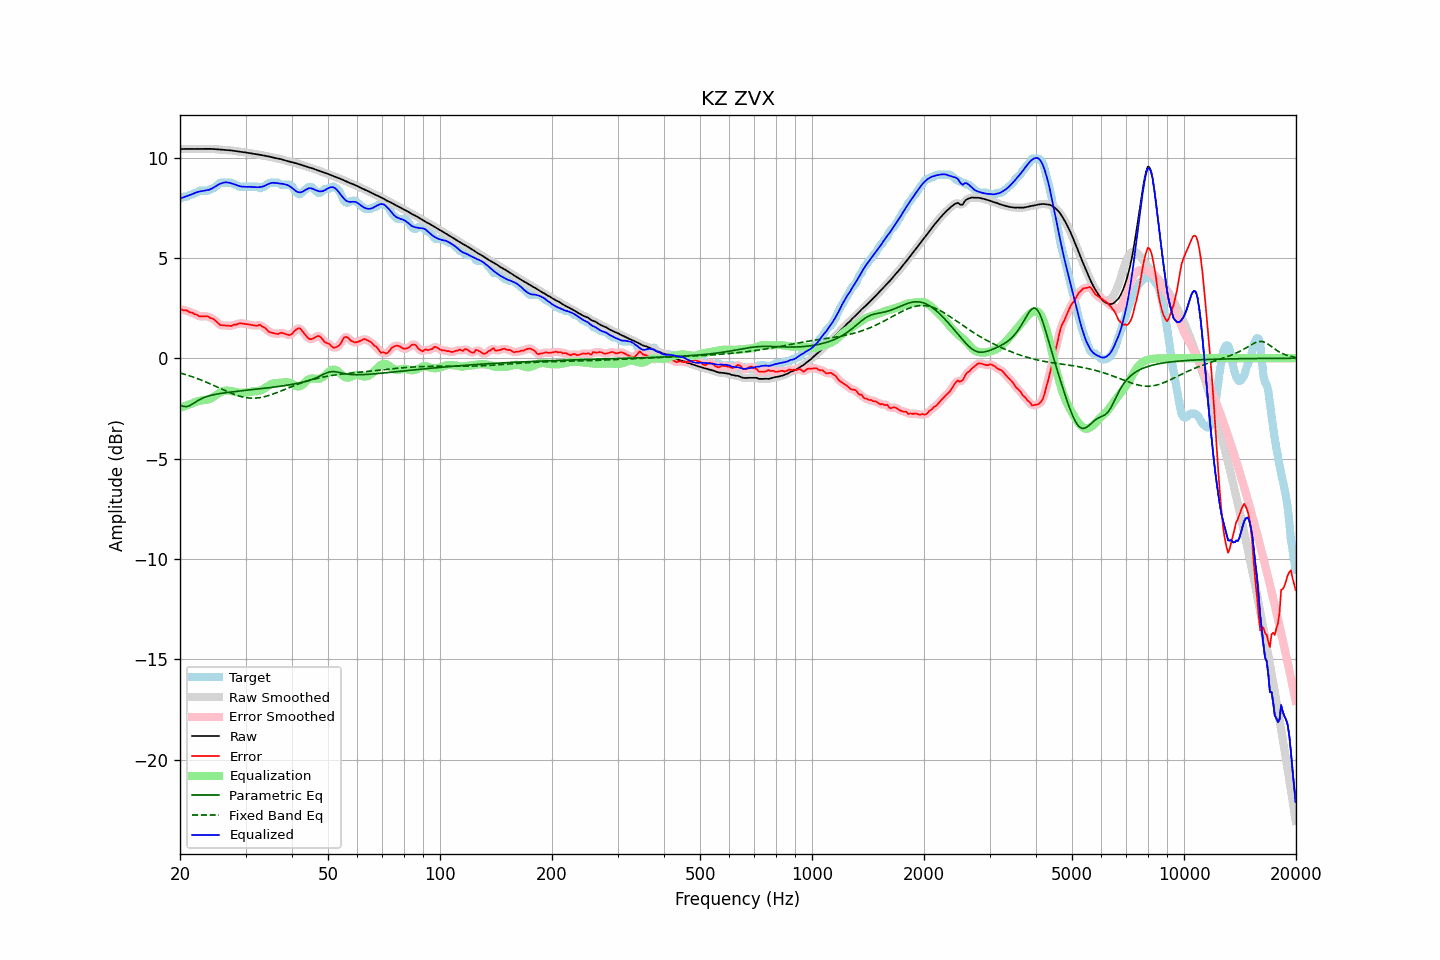

The data file committed next to this chart (first rows):
frequency, raw, error, smoothed, error_smoothed, equalization, parametric_eq, fixed_band_eq, equalized_raw, equalized_smoothed, target
20.00, 10.42, 2.48, 10.42, 2.46, -2.47, -2.32, -0.74, 7.95, 7.95, 7.95
20.20, 10.43, 2.43, 10.43, 2.44, -2.44, -2.36, -0.76, 7.99, 7.99, 8.00
20.40, 10.43, 2.38, 10.43, 2.41, -2.41, -2.40, -0.78, 8.02, 8.02, 8.05
20.61, 10.43, 2.39, 10.43, 2.39, -2.39, -2.41, -0.80, 8.05, 8.05, 8.05
20.81, 10.43, 2.38, 10.43, 2.36, -2.36, -2.41, -0.83, 8.07, 8.07, 8.05
21.02, 10.43, 2.34, 10.43, 2.34, -2.33, -2.39, -0.85, 8.10, 8.10, 8.09
21.23, 10.43, 2.28, 10.43, 2.31, -2.30, -2.36, -0.88, 8.13, 8.13, 8.15
21.44, 10.43, 2.28, 10.43, 2.27, -2.27, -2.32, -0.91, 8.16, 8.16, 8.15
21.66, 10.43, 2.26, 10.43, 2.24, -2.24, -2.27, -0.93, 8.19, 8.19, 8.17
21.87, 10.43, 2.19, 10.43, 2.22, -2.20, -2.22, -0.96, 8.23, 8.23, 8.24
22.09, 10.43, 2.18, 10.43, 2.17, -2.17, -2.17, -0.99, 8.26, 8.26, 8.25
22.31, 10.43, 2.15, 10.43, 2.13, -2.15, -2.12, -1.02, 8.28, 8.28, 8.28
22.54, 10.43, 2.08, 10.43, 2.11, -2.13, -2.07, -1.05, 8.31, 8.31, 8.35
22.76, 10.43, 2.09, 10.43, 2.09, -2.11, -2.03, -1.08, 8.32, 8.32, 8.35
22.99, 10.43, 2.09, 10.43, 2.08, -2.10, -1.99, -1.11, 8.34, 8.34, 8.35
23.22, 10.44, 2.09, 10.44, 2.09, -2.09, -1.96, -1.15, 8.35, 8.35, 8.35
23.45, 10.44, 2.09, 10.44, 2.09, -2.08, -1.93, -1.18, 8.36, 8.36, 8.35
23.69, 10.44, 2.09, 10.44, 2.08, -2.06, -1.90, -1.21, 8.37, 8.37, 8.35
23.92, 10.44, 2.06, 10.44, 2.05, -2.04, -1.87, -1.25, 8.39, 8.39, 8.38
24.16, 10.43, 2.00, 10.43, 2.02, -2.01, -1.85, -1.28, 8.42, 8.42, 8.44
24.40, 10.43, 1.98, 10.43, 1.98, -1.97, -1.83, -1.32, 8.46, 8.46, 8.45
24.65, 10.43, 1.94, 10.42, 1.93, -1.91, -1.82, -1.36, 8.51, 8.51, 8.48
24.89, 10.42, 1.87, 10.42, 1.88, -1.86, -1.80, -1.39, 8.56, 8.56, 8.54
25.14, 10.41, 1.80, 10.41, 1.80, -1.80, -1.78, -1.43, 8.61, 8.61, 8.61
25.39, 10.40, 1.73, 10.40, 1.72, -1.75, -1.77, -1.47, 8.65, 8.65, 8.68
25.65, 10.40, 1.65, 10.40, 1.67, -1.70, -1.76, -1.50, 8.69, 8.69, 8.75
25.91, 10.39, 1.64, 10.39, 1.64, -1.67, -1.74, -1.54, 8.72, 8.72, 8.75
26.16, 10.38, 1.64, 10.38, 1.63, -1.64, -1.73, -1.58, 8.75, 8.75, 8.75
26.43, 10.38, 1.63, 10.38, 1.63, -1.62, -1.72, -1.61, 8.76, 8.76, 8.75
26.69, 10.37, 1.63, 10.37, 1.63, -1.61, -1.71, -1.65, 8.76, 8.76, 8.75
26.96, 10.37, 1.62, 10.37, 1.62, -1.61, -1.70, -1.68, 8.75, 8.75, 8.75
27.23, 10.36, 1.62, 10.36, 1.61, -1.62, -1.69, -1.72, 8.74, 8.74, 8.75
27.50, 10.35, 1.61, 10.35, 1.63, -1.64, -1.68, -1.75, 8.72, 8.72, 8.75
27.77, 10.34, 1.65, 10.34, 1.64, -1.65, -1.67, -1.78, 8.69, 8.69, 8.69
28.05, 10.33, 1.68, 10.33, 1.66, -1.67, -1.66, -1.81, 8.66, 8.66, 8.65
28.33, 10.32, 1.67, 10.32, 1.70, -1.69, -1.65, -1.84, 8.63, 8.63, 8.65
28.62, 10.31, 1.71, 10.31, 1.72, -1.70, -1.64, -1.86, 8.60, 8.60, 8.59
28.90, 10.29, 1.75, 10.29, 1.73, -1.72, -1.64, -1.89, 8.58, 8.58, 8.55
29.19, 10.28, 1.74, 10.28, 1.74, -1.72, -1.63, -1.91, 8.56, 8.56, 8.55
29.48, 10.27, 1.73, 10.27, 1.73, -1.73, -1.62, -1.93, 8.55, 8.55, 8.55
29.78, 10.26, 1.72, 10.26, 1.72, -1.72, -1.61, -1.95, 8.54, 8.54, 8.55
30.08, 10.25, 1.71, 10.25, 1.71, -1.71, -1.60, -1.96, 8.54, 8.54, 8.55
30.38, 10.24, 1.69, 10.24, 1.69, -1.69, -1.59, -1.97, 8.55, 8.55, 8.55
30.68, 10.22, 1.68, 10.22, 1.68, -1.68, -1.58, -1.98, 8.54, 8.54, 8.55
30.99, 10.21, 1.66, 10.21, 1.66, -1.67, -1.58, -1.99, 8.54, 8.54, 8.55
31.30, 10.19, 1.65, 10.19, 1.65, -1.66, -1.57, -1.99, 8.54, 8.54, 8.55
31.61, 10.18, 1.64, 10.18, 1.63, -1.65, -1.56, -1.99, 8.53, 8.53, 8.55
31.93, 10.17, 1.63, 10.17, 1.63, -1.65, -1.55, -1.99, 8.52, 8.52, 8.55
32.24, 10.16, 1.62, 10.16, 1.64, -1.64, -1.54, -1.98, 8.52, 8.52, 8.55
32.57, 10.15, 1.66, 10.15, 1.64, -1.63, -1.53, -1.97, 8.52, 8.52, 8.49
32.89, 10.13, 1.66, 10.13, 1.63, -1.60, -1.52, -1.96, 8.53, 8.53, 8.47
33.22, 10.12, 1.57, 10.12, 1.61, -1.57, -1.51, -1.94, 8.55, 8.55, 8.55
33.55, 10.10, 1.55, 10.10, 1.55, -1.53, -1.50, -1.93, 8.57, 8.57, 8.55
33.89, 10.09, 1.50, 10.09, 1.48, -1.48, -1.49, -1.91, 8.60, 8.61, 8.58
34.23, 10.07, 1.42, 10.07, 1.42, -1.43, -1.48, -1.89, 8.64, 8.64, 8.65
34.57, 10.06, 1.34, 10.06, 1.35, -1.37, -1.47, -1.86, 8.69, 8.68, 8.72
34.92, 10.04, 1.29, 10.04, 1.30, -1.32, -1.46, -1.84, 8.72, 8.72, 8.75
35.27, 10.02, 1.27, 10.02, 1.27, -1.28, -1.45, -1.81, 8.74, 8.74, 8.75
35.62, 10.00, 1.25, 10.00, 1.25, -1.25, -1.44, -1.78, 8.74, 8.74, 8.75
35.97, 9.98, 1.23, 9.98, 1.23, -1.24, -1.43, -1.75, 8.74, 8.74, 8.75
... 635 more rows
